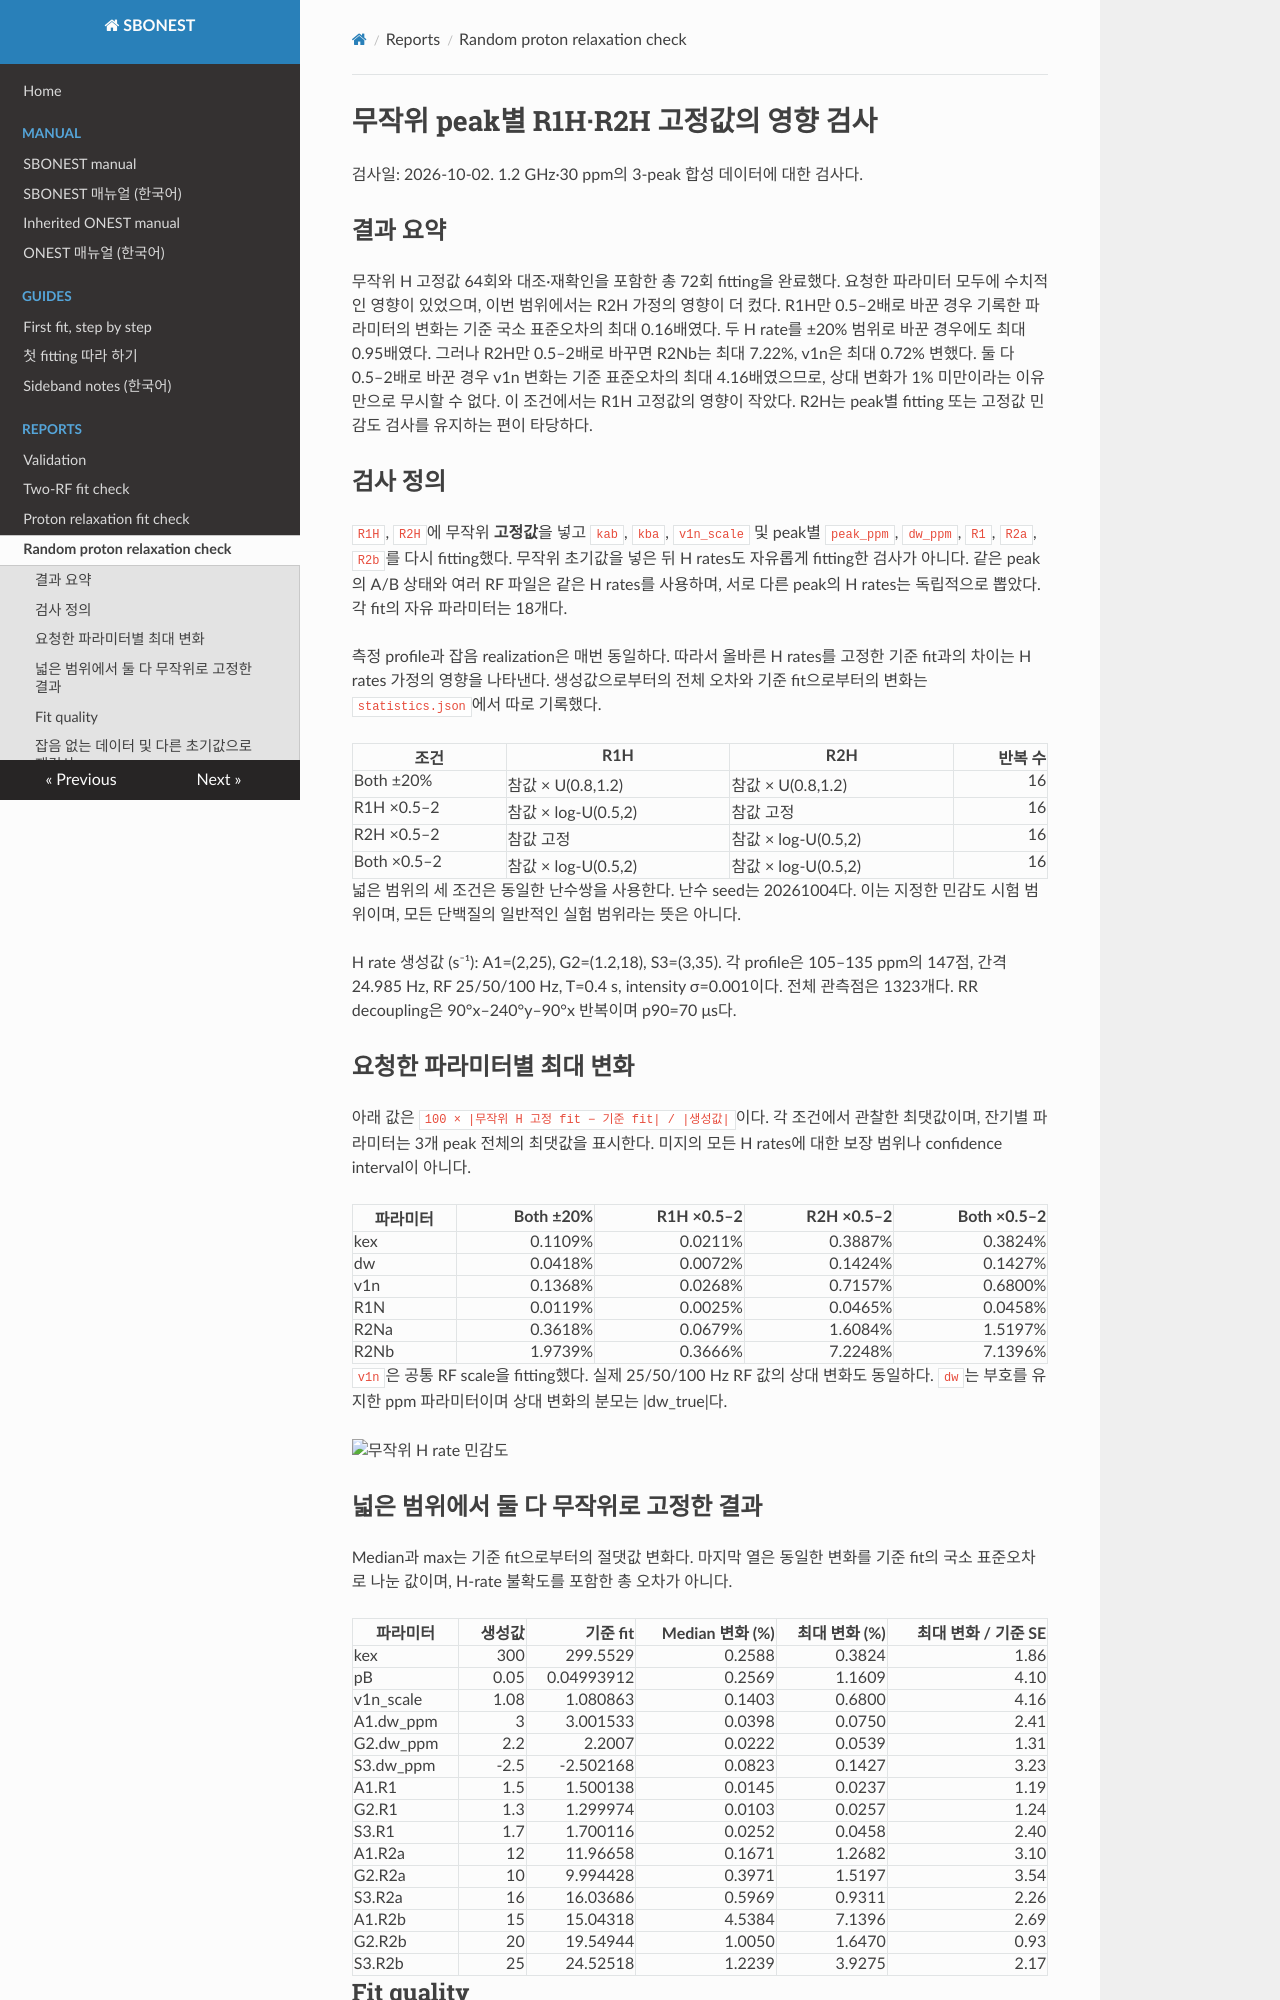

repository: Gohyang-Matzip/sbonest · page: reports/RANDOM_PROTON_RELAXATION_CHECK/index.html · generator: mkdocs

# 무작위 peak별 R1H·R2H 고정값의 영향 검사

검사일: 2026-10-02. 1.2 GHz·30 ppm의 3-peak 합성 데이터에 대한 검사다.

## 결과 요약

무작위 H 고정값 64회와 대조·재확인을 포함한 총 72회 fitting을 완료했다.
요청한 파라미터 모두에 수치적인 영향이 있었으며, 이번 범위에서는 R2H 가정의 영향이 더 컸다.
R1H만 0.5–2배로 바꾼 경우 기록한 파라미터의 변화는 기준 국소 표준오차의 최대 0.16배였다.
두 H rate를 ±20% 범위로 바꾼 경우에도 최대 0.95배였다.
그러나 R2H만 0.5–2배로 바꾸면 R2Nb는 최대 7.22%, v1n은 최대 0.72% 변했다.
둘 다 0.5–2배로 바꾼 경우 v1n 변화는 기준 표준오차의 최대 4.16배였으므로, 상대 변화가 1% 미만이라는 이유만으로 무시할 수 없다.
이 조건에서는 R1H 고정값의 영향이 작았다. R2H는 peak별 fitting 또는 고정값 민감도 검사를 유지하는 편이 타당하다.

## 검사 정의

`R1H`, `R2H`에 무작위 **고정값**을 넣고 `kab`, `kba`, `v1n_scale` 및
peak별 `peak_ppm`, `dw_ppm`, `R1`, `R2a`, `R2b`를 다시 fitting했다.
무작위 초기값을 넣은 뒤 H rates도 자유롭게 fitting한 검사가 아니다.
같은 peak의 A/B 상태와 여러 RF 파일은 같은 H rates를 사용하며, 서로 다른
peak의 H rates는 독립적으로 뽑았다. 각 fit의 자유 파라미터는 18개다.

측정 profile과 잡음 realization은 매번 동일하다. 따라서 올바른 H rates를
고정한 기준 fit과의 차이는 H rates 가정의 영향을 나타낸다. 생성값으로부터의
전체 오차와 기준 fit으로부터의 변화는 `statistics.json`에서 따로 기록했다.

| 조건 | R1H | R2H | 반복 수 |
|---|---|---|---:|
| Both ±20% | 참값 × U(0.8,1.2) | 참값 × U(0.8,1.2) | 16 |
| R1H ×0.5–2 | 참값 × log-U(0.5,2) | 참값 고정 | 16 |
| R2H ×0.5–2 | 참값 고정 | 참값 × log-U(0.5,2) | 16 |
| Both ×0.5–2 | 참값 × log-U(0.5,2) | 참값 × log-U(0.5,2) | 16 |

넓은 범위의 세 조건은 동일한 난수쌍을 사용한다. 난수 seed는 20261004다.
이는 지정한 민감도 시험 범위이며, 모든 단백질의 일반적인 실험 범위라는 뜻은 아니다.

H rate 생성값 (s⁻¹): A1=(2,25), G2=(1.2,18), S3=(3,35).
각 profile은 105–135 ppm의 147점, 간격 24.985 Hz, RF 25/50/100 Hz,
T=0.4 s, intensity σ=0.001이다. 전체 관측점은 1323개다.
RR decoupling은 90°x–240°y–90°x 반복이며 p90=70 μs다.

## 요청한 파라미터별 최대 변화

아래 값은 `100 × |무작위 H 고정 fit − 기준 fit| / |생성값|`이다.
각 조건에서 관찰한 최댓값이며, 잔기별 파라미터는 3개 peak 전체의 최댓값을 표시한다.
미지의 모든 H rates에 대한 보장 범위나 confidence interval이 아니다.

| 파라미터 | Both ±20% | R1H ×0.5–2 | R2H ×0.5–2 | Both ×0.5–2 |
|---|---:|---:|---:|---:|
| kex | 0.1109% | 0.0211% | 0.3887% | 0.3824% |
| dw | 0.0418% | 0.0072% | 0.1424% | 0.1427% |
| v1n | 0.1368% | 0.0268% | 0.7157% | 0.6800% |
| R1N | 0.0119% | 0.0025% | 0.0465% | 0.0458% |
| R2Na | 0.3618% | 0.0679% | 1.6084% | 1.5197% |
| R2Nb | 1.9739% | 0.3666% | 7.2248% | 7.1396% |

`v1n`은 공통 RF scale을 fitting했다. 실제 25/50/100 Hz RF 값의 상대 변화도
동일하다. `dw`는 부호를 유지한 ppm 파라미터이며 상대 변화의 분모는 |dw_true|다.

![무작위 H rate 민감도](../../results/random_H_rates/parameter_sensitivity.png)

## 넓은 범위에서 둘 다 무작위로 고정한 결과

Median과 max는 기준 fit으로부터의 절댓값 변화다. 마지막 열은 동일한 변화를
기준 fit의 국소 표준오차로 나눈 값이며, H-rate 불확도를 포함한 총 오차가 아니다.

| 파라미터 | 생성값 | 기준 fit | Median 변화 (%) | 최대 변화 (%) | 최대 변화 / 기준 SE |
|---|---:|---:|---:|---:|---:|
| kex | 300 | 299.5529 | 0.2588 | 0.3824 | 1.86 |
| pB | 0.05 | 0.04993912 | 0.2569 | 1.1609 | 4.10 |
| v1n_scale | 1.08 | 1.080863 | 0.1403 | 0.6800 | 4.16 |
| A1.dw_ppm | 3 | 3.001533 | 0.0398 | 0.0750 | 2.41 |
| G2.dw_ppm | 2.2 | 2.2007 | 0.0222 | 0.0539 | 1.31 |
| S3.dw_ppm | -2.5 | -2.502168 | 0.0823 | 0.1427 | 3.23 |
| A1.R1 | 1.5 | 1.500138 | 0.0145 | 0.0237 | 1.19 |
| G2.R1 | 1.3 | 1.299974 | 0.0103 | 0.0257 | 1.24 |
| S3.R1 | 1.7 | 1.700116 | 0.0252 | 0.0458 | 2.40 |
| A1.R2a | 12 | 11.96658 | 0.1671 | 1.2682 | 3.10 |
| G2.R2a | 10 | 9.994428 | 0.3971 | 1.5197 | 3.54 |
| S3.R2a | 16 | 16.03686 | 0.5969 | 0.9311 | 2.26 |
| A1.R2b | 15 | 15.04318 | 4.5384 | 7.1396 | 2.69 |
| G2.R2b | 20 | 19.54944 | 1.0050 | 1.6470 | 0.93 |
| S3.R2b | 25 | 24.52518 | 1.2239 | 3.9275 | 2.17 |
